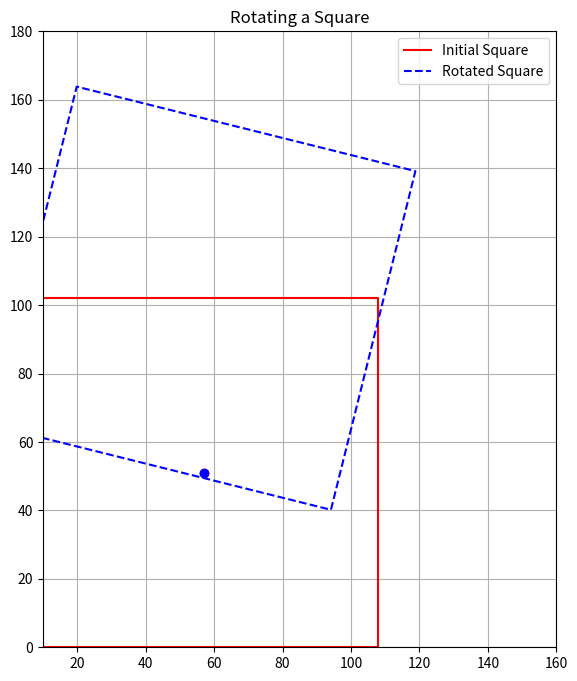

Generate this figure with matplotlib:
import matplotlib.pyplot as plt
import numpy as np

# 初始点（位于正方形左边缘中间）
initial_point = np.array([57, 51])

def draw_square(center, edge_length, angle, style, label):
    # 正方形的角点计算
    half_length = edge_length / 2
    square = np.array([
        [-half_length, -half_length],
        [half_length, -half_length],
        [half_length, half_length],
        [-half_length, half_length],
    ])

    # 旋转矩阵
    rad_angle = np.radians(angle)
    rotation_matrix = np.array([
        [np.cos(rad_angle), -np.sin(rad_angle)],
        [np.sin(rad_angle), np.cos(rad_angle)]
    ])
    
    # 旋转正方形
    rotated_square = square.dot(rotation_matrix) + center
    
    # 画旋转后的正方形
    plt.plot(*zip(*rotated_square, rotated_square[0]), style, label=label)

# 显示图形
plt.figure(figsize=(8, 8))

# 初始正方形的中心和尺寸
initial_center = initial_point + np.array([0, 0]) 
square_edge = 102  # 从点位置推算整条边长

# 旋转后的边缘中点和中心
rotation_angle = 14
transformed_center = initial_point + np.array([0, square_edge / 2])

# 画正方形
draw_square(initial_center, square_edge, 0, 'r-', 'Initial Square')
draw_square(transformed_center, square_edge, rotation_angle, 'b--', 'Rotated Square')

# 标记变换前后的中点
plt.scatter(*initial_point, color='red')
plt.scatter(*initial_point, color='blue')

# 图形设置
plt.xlim(10, 160)
plt.ylim(0, 180)
plt.gca().set_aspect('equal', adjustable='box')
plt.legend()
plt.title('Rotating a Square')
plt.grid(True)
plt.show()
